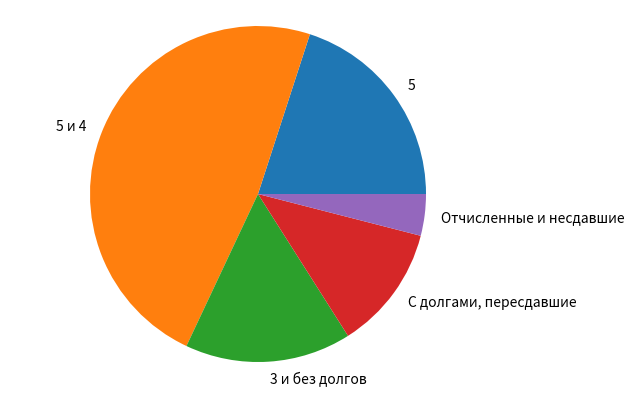

Python code for this plot:
import numpy as np
import matplotlib.pyplot as plt

n_stud = 25 # количество студентов
study_session = [5/n_stud, 12/n_stud, 4/n_stud, 3/n_stud, 1/n_stud]
labels = ["5", "5 и 4", "3 и без долгов", 
          "С долгами, пересдавшие", "Отчисленные и несдавшие"]
fig, ax = plt.subplots()
ax.pie(study_session, labels=labels)
ax.axis("equal")